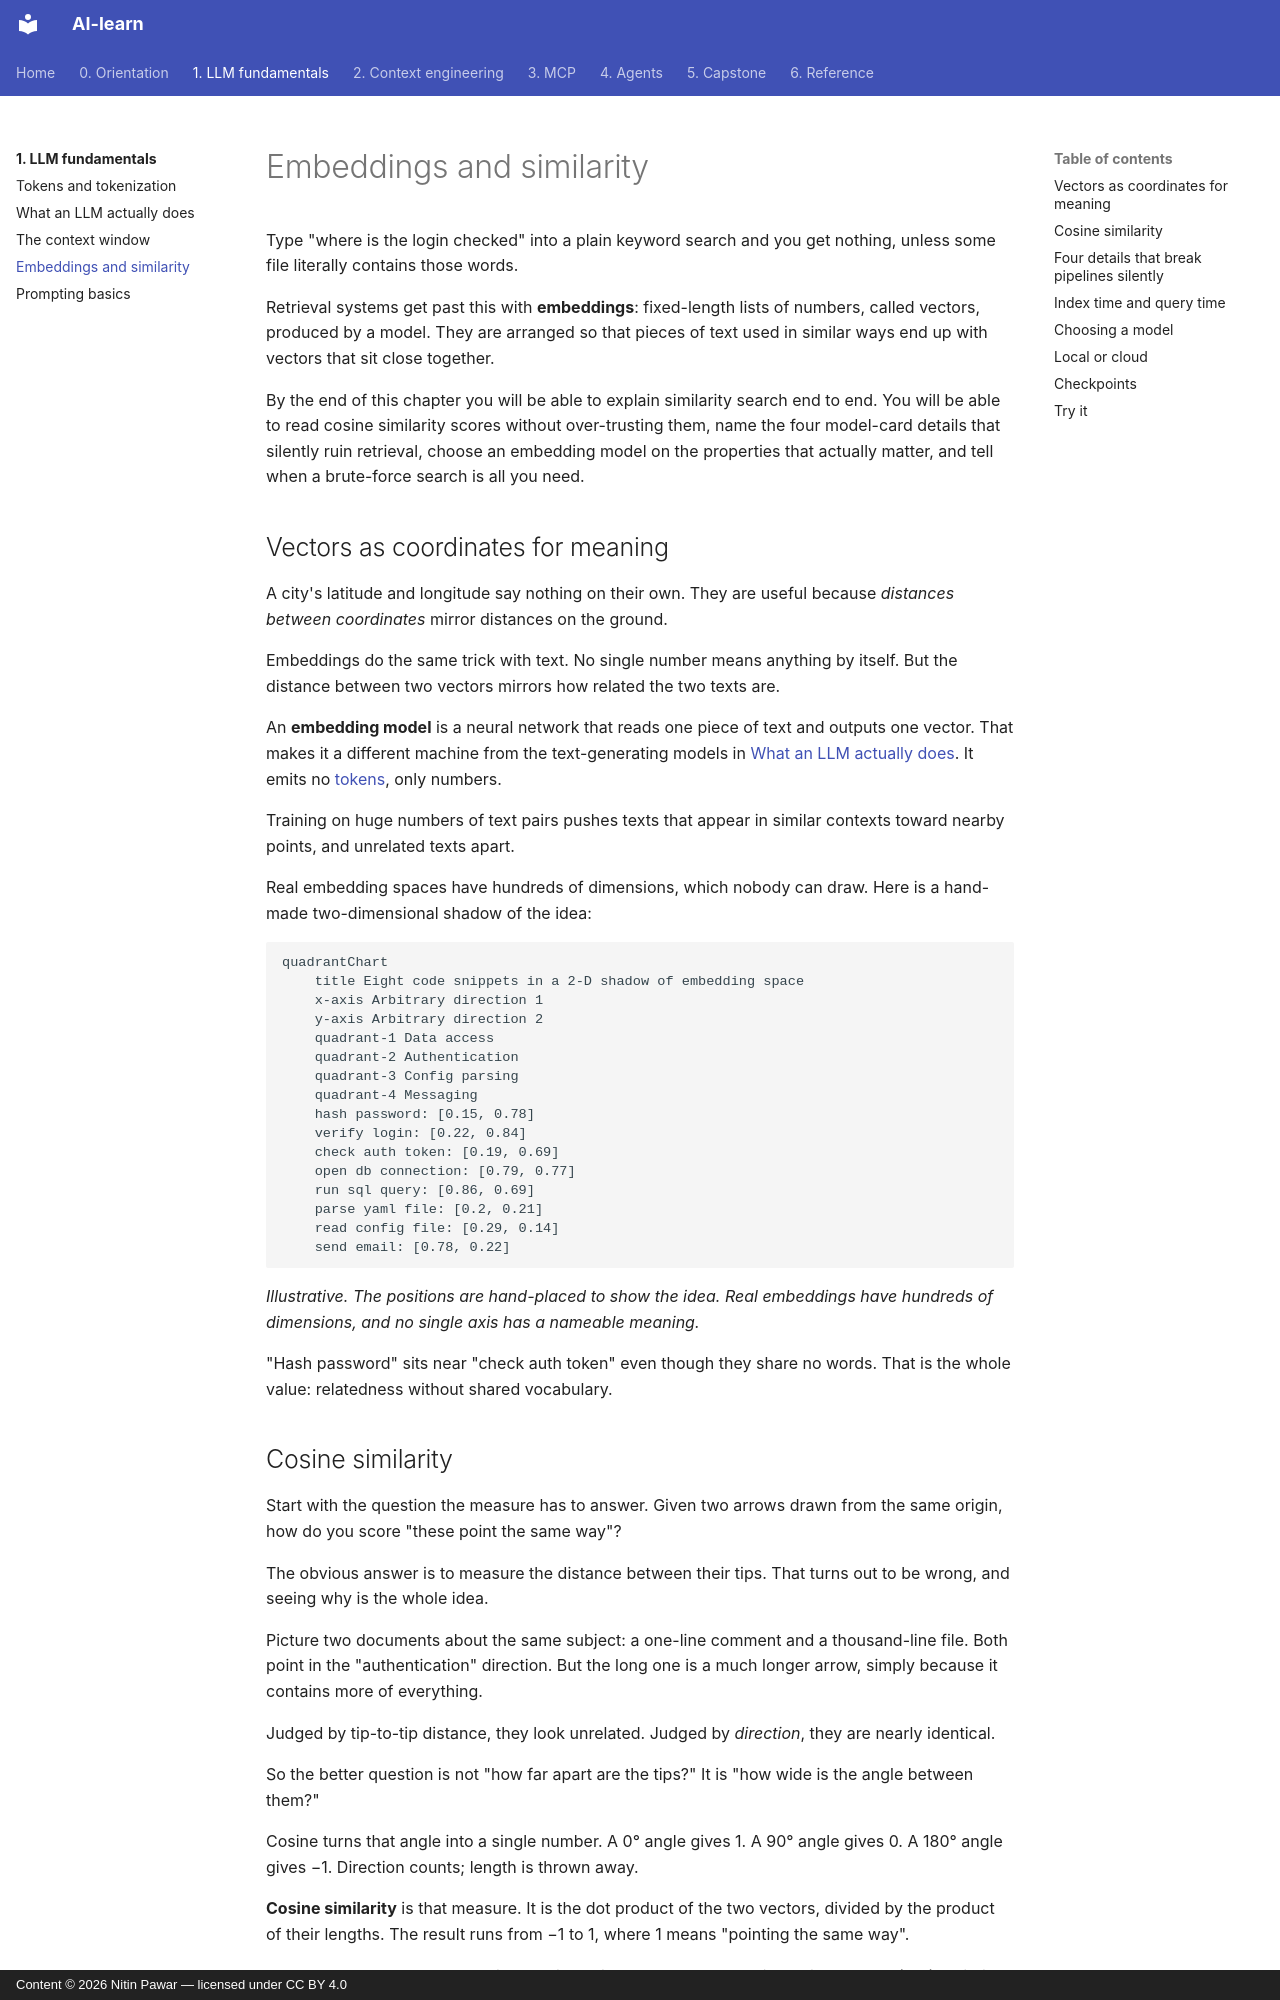

repository: nitinpawar28/AI-learn · page: part1-fundamentals/embeddings/index.html · generator: mkdocs · copyright: Content © 2026 Nitin Pawar — licensed under CC BY 4.0

# Embeddings and similarity

Type "where is the login checked" into a plain keyword search and you get nothing, unless some file literally contains those words.

Retrieval systems get past this with **embeddings**: fixed-length lists of numbers, called vectors, produced by a model. They are arranged so that pieces of text used in similar ways end up with vectors that sit close together.

By the end of this chapter you will be able to explain similarity search end to end. You will be able to read cosine similarity scores without over-trusting them, name the four model-card details that silently ruin retrieval, choose an embedding model on the properties that actually matter, and tell when a brute-force search is all you need.

## Vectors as coordinates for meaning

A city's latitude and longitude say nothing on their own. They are useful because *distances between coordinates* mirror distances on the ground.

Embeddings do the same trick with text. No single number means anything by itself. But the distance between two vectors mirrors how related the two texts are.

An **embedding model** is a neural network that reads one piece of text and outputs one vector. That makes it a different machine from the text-generating models in [What an LLM actually does](what-llms-do.md). It emits no [tokens](tokens.md), only numbers.

Training on huge numbers of text pairs pushes texts that appear in similar contexts toward nearby points, and unrelated texts apart.

Real embedding spaces have hundreds of dimensions, which nobody can draw. Here is a hand-made two-dimensional shadow of the idea:

```mermaid
quadrantChart
    title Eight code snippets in a 2-D shadow of embedding space
    x-axis Arbitrary direction 1
    y-axis Arbitrary direction 2
    quadrant-1 Data access
    quadrant-2 Authentication
    quadrant-3 Config parsing
    quadrant-4 Messaging
    hash password: [0.15, 0.78]
    verify login: [0.22, 0.84]
    check auth token: [0.19, 0.69]
    open db connection: [0.79, 0.77]
    run sql query: [0.86, 0.69]
    parse yaml file: [0.2, 0.21]
    read config file: [0.29, 0.14]
    send email: [0.78, 0.22]
```

*Illustrative. The positions are hand-placed to show the idea. Real embeddings have hundreds of dimensions, and no single axis has a nameable meaning.*

"Hash password" sits near "check auth token" even though they share no words. That is the whole value: relatedness without shared vocabulary.
